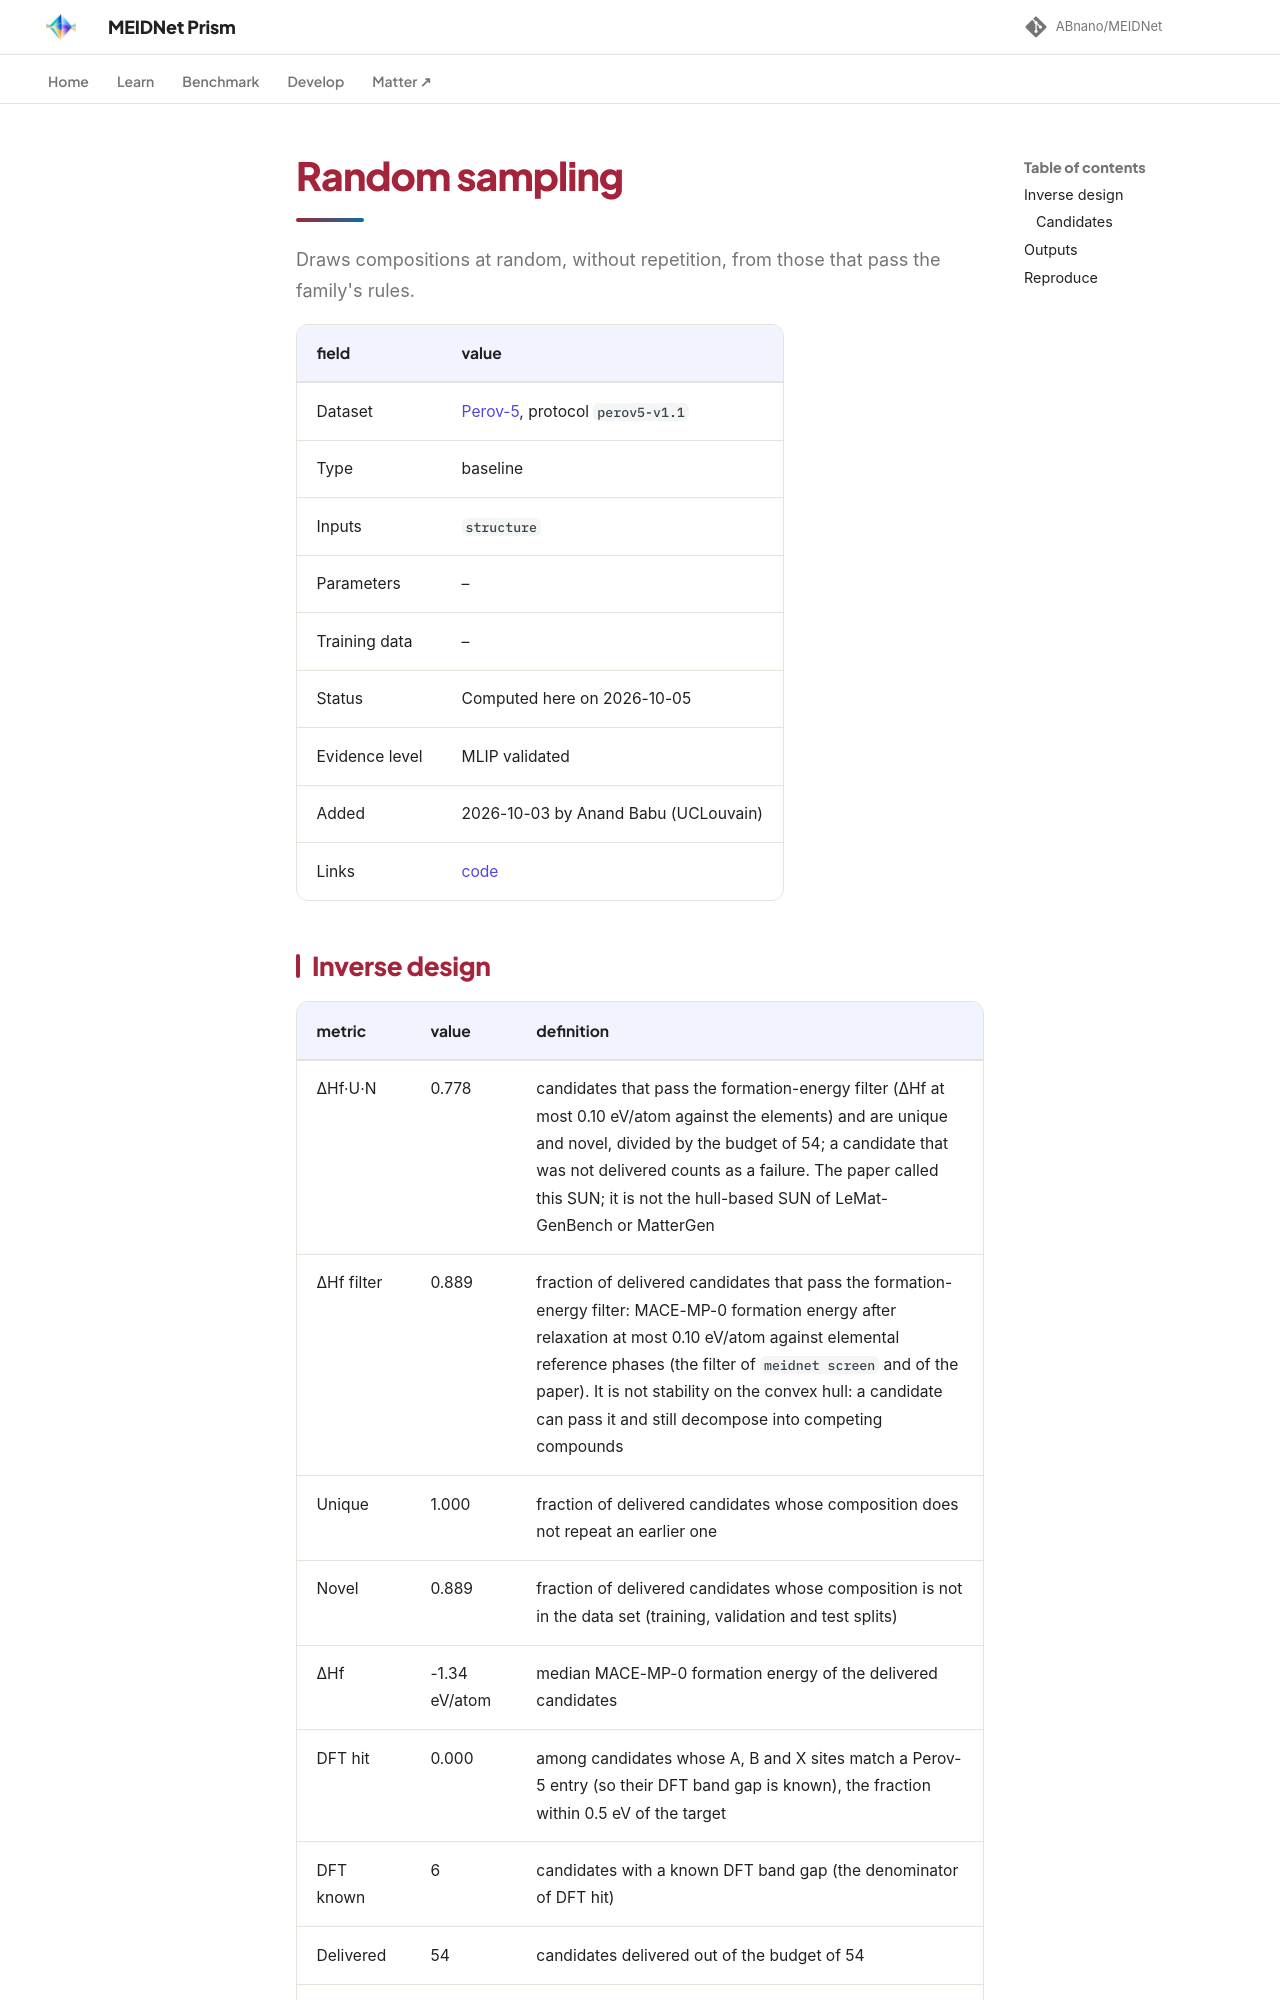

repository: ABnano/MEIDNet · page: benchmarks/results/baseline-random.html · generator: mkdocs

# Random sampling

Draws compositions at random, without repetition, from those that pass the family's rules.

| field | value |
|---|---|
| Dataset | [Perov-5](../perov5.md), protocol `perov5-v1.1` |
| Type | baseline |
| Inputs | `structure` |
| Parameters | – |
| Training data | – |
| Status | Computed here on 2026-10-05 |
| Evidence level | MLIP validated |
| Added | 2026-10-03 by Anand Babu (UCLouvain) |
| Links | [code](https://github.com/ABnano/MEIDNet) |
